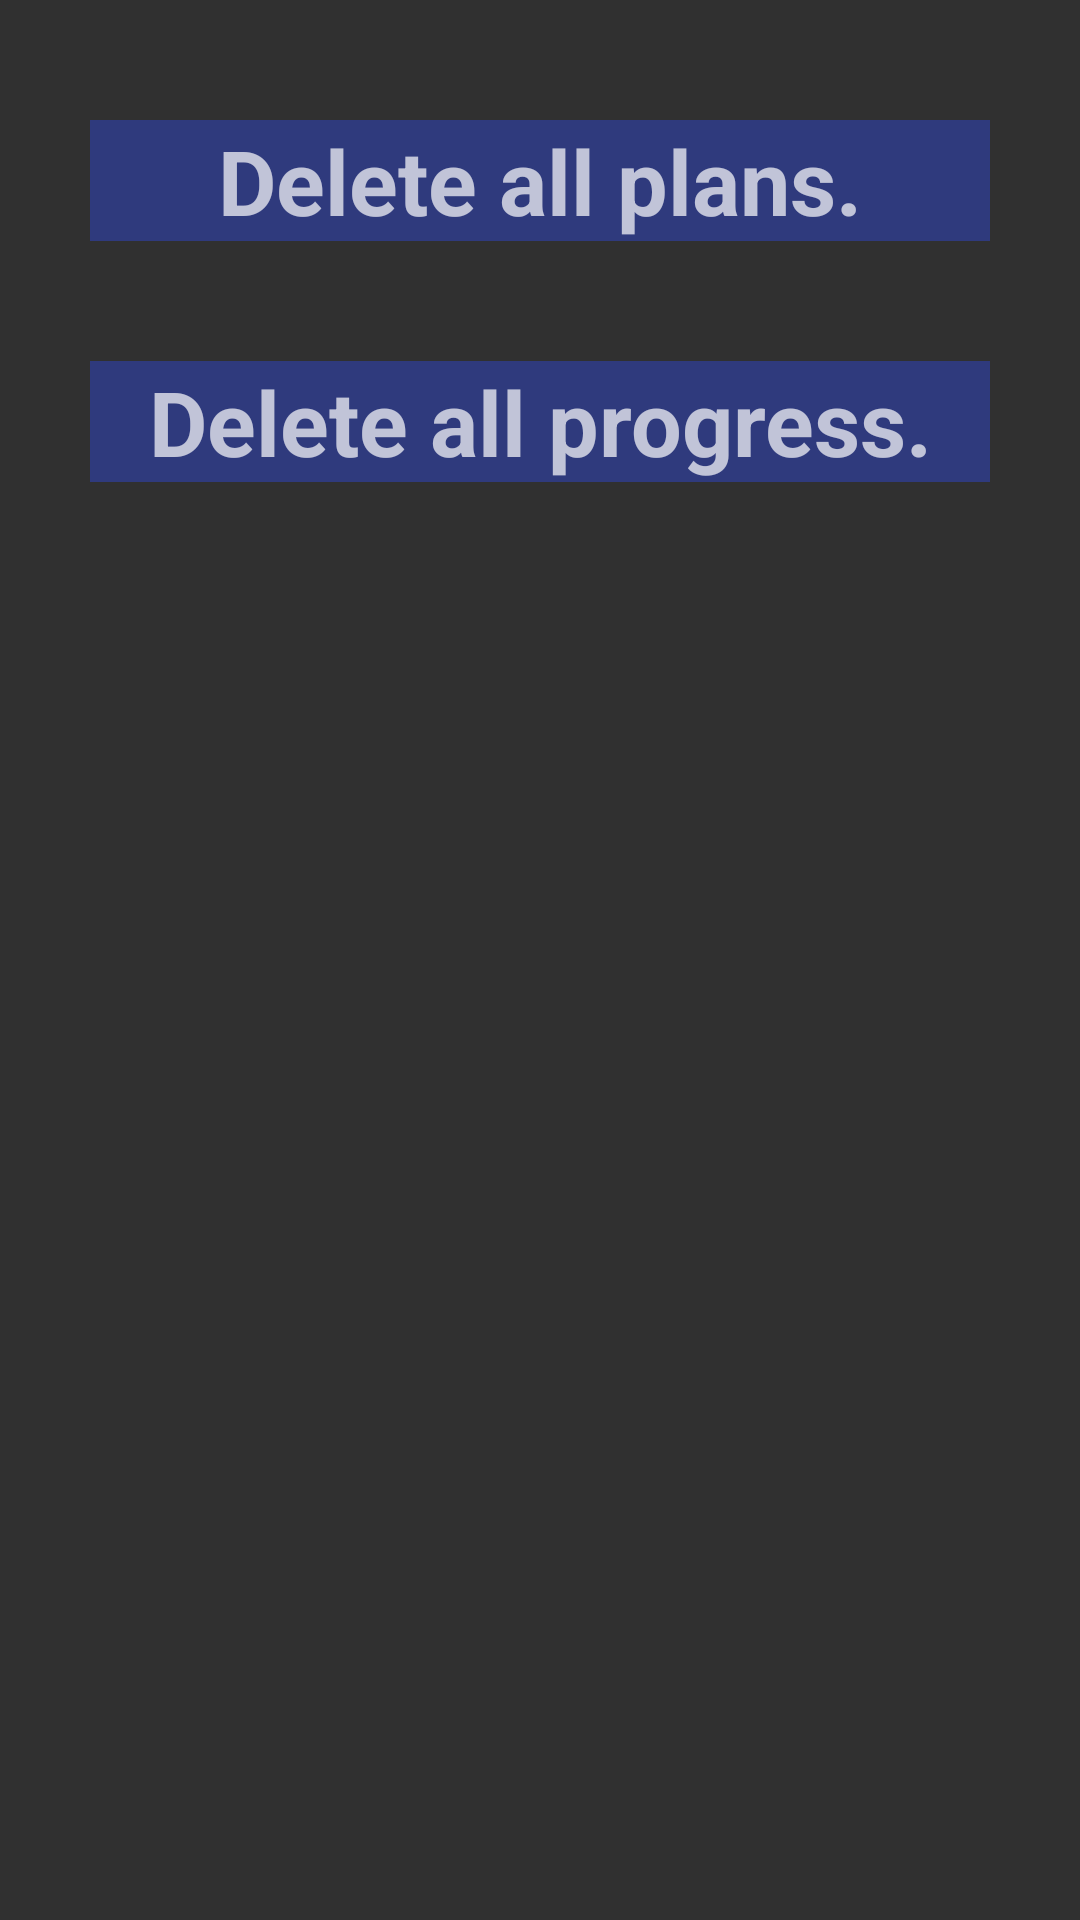

This screen was rendered from an Android layout file. Write that file and the resources it references.
<!-- AndroidManifest.xml: application theme Theme.AppCompat -->
<!-- res/layout/fragment_reset.xml -->
<LinearLayout xmlns:android="http://schemas.android.com/apk/res/android"
    xmlns:app="http://schemas.android.com/apk/res-auto"
    xmlns:tools="http://schemas.android.com/tools"
    android:layout_width="match_parent"
    android:layout_height="match_parent"
    android:orientation="vertical"
    tools:context="zzr.licenta.gymapp.Fragments.Reset">

    

    <TextView
        android:id="@+id/tv1"
        android:layout_width="match_parent"
        android:layout_height="wrap_content"
        android:gravity="center"
        android:textStyle="bold"
        android:textColor="@color/green"
        android:background="@color/colorPrimaryDark"
        android:textSize="30dp"
        android:text="Delete all plans."
        android:layout_marginTop="40dp"
        android:layout_marginBottom="40dp"
        android:layout_marginLeft="30dp"
        android:layout_marginRight="30dp"/>

    <TextView
        android:id="@+id/tv2"
        android:layout_width="match_parent"
        android:layout_height="wrap_content"
        android:gravity="center"
        android:textStyle="bold"
        android:textColor="@color/green"
        android:background="@color/colorPrimaryDark"
        android:textSize="30dp"
        android:text="Delete all progress."
        android:layout_marginLeft="30dp"
        android:layout_marginRight="30dp"/>


</LinearLayout>
<!-- resources referenced by this layout -->
<resources>
  <color name="colorPrimaryDark">#b3303f9f</color>
</resources>
